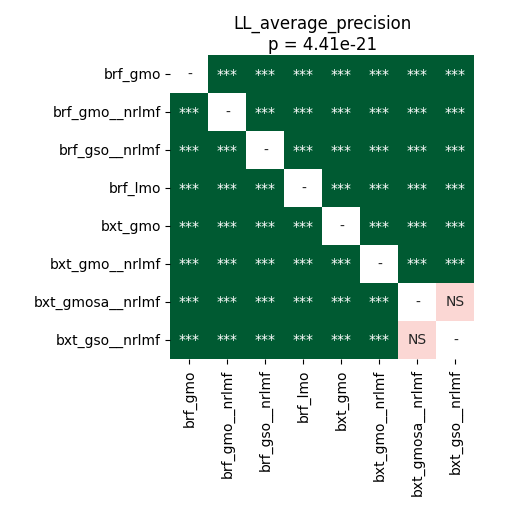

The file beside this chart, header and first rows:
	brf_gmo	brf_gmo__nrlmf	brf_gso__nrlmf	brf_lmo	bxt_gmo	bxt_gmo__nrlmf	bxt_gmosa__nrlmf	bxt_gso__nrlmf
brf_gmo	1.0	3.1647858796296295e-05	3.1647858796296295e-05	3.1647858796296295e-05	3.1647858796296295e-05	3.1647858796296295e-05	3.1647858796296295e-05	3.1647858796296295e-05
brf_gmo__nrlmf	3.1647858796296295e-05	1.0	3.1647858796296295e-05	3.1647858796296295e-05	3.1647858796296295e-05	3.1647858796296295e-05	3.1647858796296295e-05	3.1647858796296295e-05
brf_gso__nrlmf	3.1647858796296295e-05	3.1647858796296295e-05	1.0	3.1647858796296295e-05	3.1647858796296295e-05	3.1647858796296295e-05	3.1647858796296295e-05	3.1647858796296295e-05
brf_lmo	3.1647858796296295e-05	3.1647858796296295e-05	3.1647858796296295e-05	1.0	3.1647858796296295e-05	3.1647858796296295e-05	3.1647858796296295e-05	3.1647858796296295e-05
bxt_gmo	3.1647858796296295e-05	3.1647858796296295e-05	3.1647858796296295e-05	3.1647858796296295e-05	1.0	3.1647858796296295e-05	3.1647858796296295e-05	3.1647858796296295e-05
bxt_gmo__nrlmf	3.1647858796296295e-05	3.1647858796296295e-05	3.1647858796296295e-05	3.1647858796296295e-05	3.1647858796296295e-05	1.0	3.1647858796296295e-05	3.1647858796296295e-05
bxt_gmosa__nrlmf	3.1647858796296295e-05	3.1647858796296295e-05	3.1647858796296295e-05	3.1647858796296295e-05	3.1647858796296295e-05	3.1647858796296295e-05	1.0	0.06383
bxt_gso__nrlmf	3.1647858796296295e-05	3.1647858796296295e-05	3.1647858796296295e-05	3.1647858796296295e-05	3.1647858796296295e-05	3.1647858796296295e-05	0.06383	1.0
